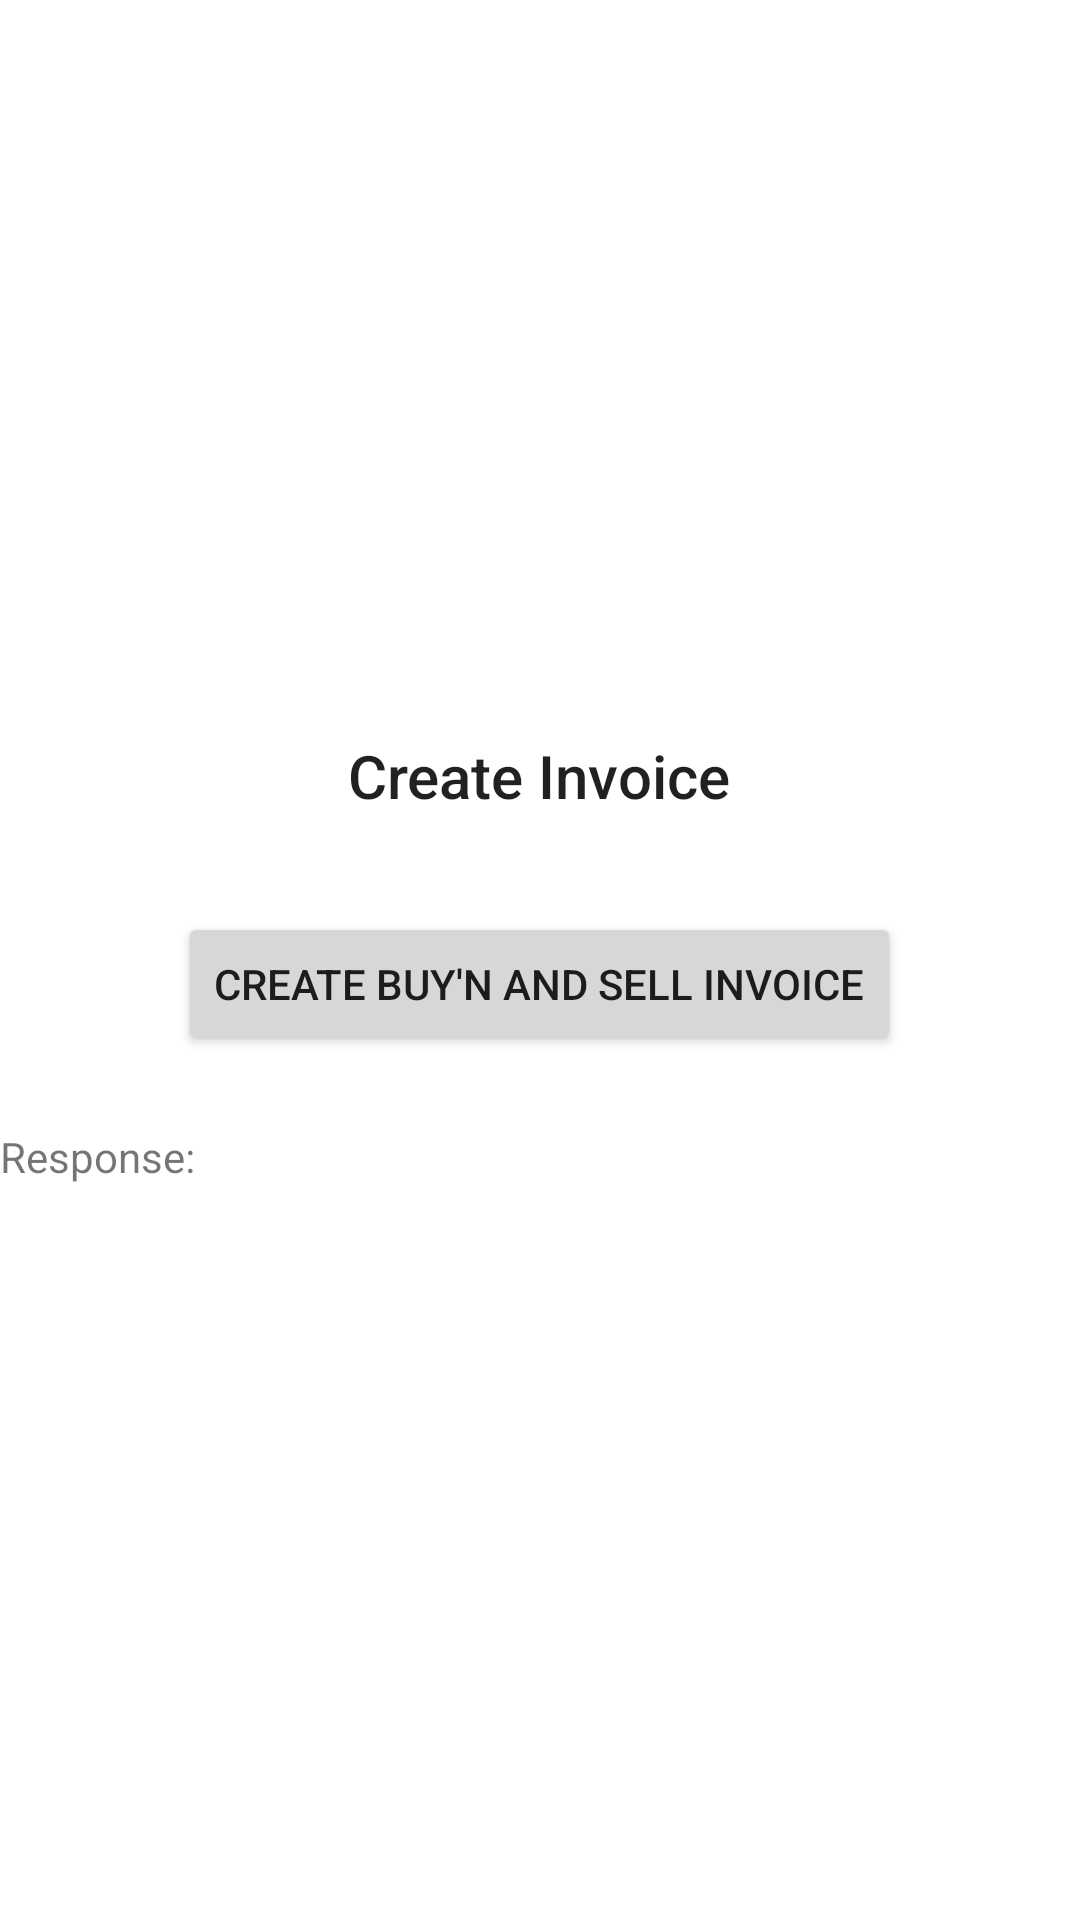

Android layout source for this screen:
<!-- AndroidManifest.xml: application theme Theme.DemoInvoice -->
<!-- res/layout/activity_create_invoice.xml -->
<?xml version="1.0" encoding="utf-8"?>
<LinearLayout xmlns:android="http://schemas.android.com/apk/res/android"
    xmlns:app="http://schemas.android.com/apk/res-auto"
    xmlns:tools="http://schemas.android.com/tools"
    android:layout_width="match_parent"
    android:layout_height="match_parent"
    android:gravity="center"
    android:orientation="vertical"
    android:layout_margin="24dp"
    tools:context=".ui.invoice.create.CreateInvoiceActivity">

    <TextView
        android:layout_width="wrap_content"
        android:layout_height="wrap_content"
        android:text="Create Invoice"
        android:layout_marginBottom="32dp"
        style="@style/TextAppearance.AppCompat.Title"/>

    <Button
        android:id="@+id/btn_buy_and_sell"
        android:layout_width="wrap_content"
        android:layout_height="wrap_content"
        android:text="Create Buy'n and sell Invoice"
        android:layout_marginBottom="24dp"/>

    <LinearLayout
        android:layout_width="match_parent"
        android:layout_height="wrap_content"
        android:orientation="horizontal">

        <TextView
            android:layout_width="wrap_content"
            android:layout_height="wrap_content"
            android:text="Response: " />

        <TextView
            android:id="@+id/tv_response"
            android:layout_width="wrap_content"
            android:layout_height="wrap_content"
            android:text="" />

    </LinearLayout>
</LinearLayout>
<!-- resources referenced by this layout -->
<resources>
  <style name="Theme.DemoInvoice" parent="Theme.MaterialComponents.DayNight.DarkActionBar">
          
          <item name="colorPrimary">@color/purple_500</item>
          <item name="colorPrimaryVariant">@color/purple_700</item>
          <item name="colorOnPrimary">@color/white</item>
          
          <item name="colorSecondary">@color/teal_200</item>
          <item name="colorSecondaryVariant">@color/teal_700</item>
          <item name="colorOnSecondary">@color/black</item>
          
          <item name="android:statusBarColor" tools:targetApi="l">?attr/colorPrimaryVariant</item>
          
      </style>
  <!-- not gathered from this repository: default colours our renderer supplied (Android Studio template values) -->
  <color name="purple_500">#FF6200EE</color>
  <color name="purple_700">#FF3700B3</color>
  <color name="teal_200">#FF03DAC5</color>
  <color name="teal_700">#FF018786</color>
  <color name="black">#FF000000</color>
  <color name="white">#FFFFFFFF</color>
</resources>
